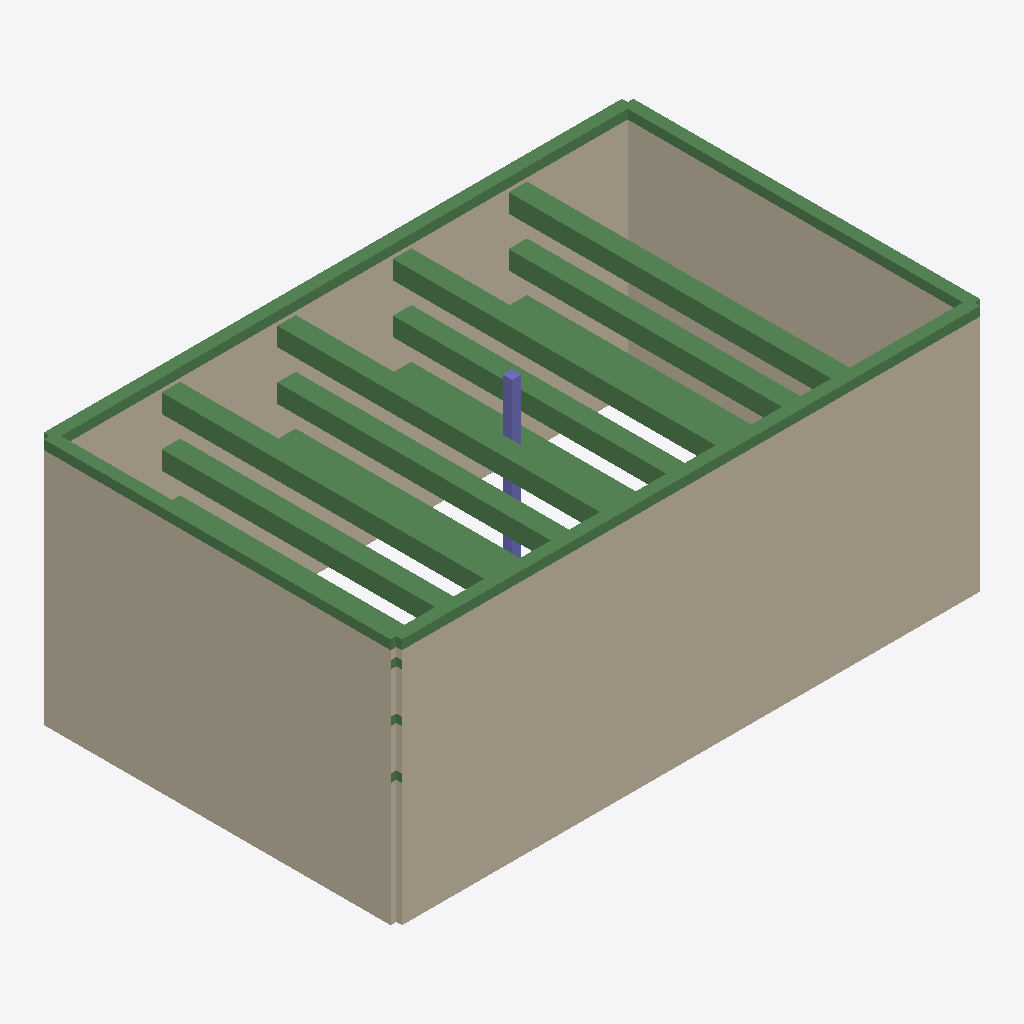
Isometric view of an IFC building model (IFC-SPF (STEP), schema IFC4, length unit metre), seen from the south-west, elements coloured by IFC class: 22 beams (green), 4 walls (beige), 1 column (violet).
Extent 51.0 m × 31.0 m × 21.4 m (x, y, z). Storeys (1): Temporary support stage model at 0.00 m. Elements (73): 40 IfcReinforcingBar, 28 IfcBeam, 4 IfcWall, 1 IfcColumn.

HEADER;
FILE_DESCRIPTION(('PitGuard BIM Designer engineering IFC4 export with swept solids and design property sets'),'2;1');
FILE_NAME('project-391a79acbfe4_engineering.ifc','2026-06-25T08:59:53.436700+00:00',('PitGuard'),('OpenAI'),'PitGuard BIM Designer 1.0','PitGuard IFC exporter','');
FILE_SCHEMA(('IFC4'));
ENDSEC;
DATA;
#16=IFCPROJECT('0PAEXDKYT07R_Nr697SEuW',#5,'PitGuard ','PitGuard engineering IFC export; professional review required',$,$,$,(#15),#10);
#22=IFCSITE('1UQfQjWAfCIva508VHqqo2',#5,' CBD ','Generated from PitGuard project',$,#21,$,$,.ELEMENT.,$,$,$,$,$);
#28=IFCBUILDING('0Vg_vA2r91gxhA64VD7W8b',#5,'Foundation Pit Support Model',$,$,#27,$,$,.ELEMENT.,$,$,$);
#34=IFCBUILDINGSTOREY('0cHhQAGv18B9MUMbYYc9i3',#5,'Temporary support stage model',$,$,#33,$,$,.ELEMENT.,0.0);
#57=IFCWALL('0XRRaeXi1FyebWOC8GyzTO',#5,'DW-S1-001','Diaphragm wall solid generated by PitGuard',$,#45,#56,$,.STANDARD.);
#552=IFCWALL('1J7xDyivjEZhX2j1RtAVXg',#5,'DW-S4-001','Diaphragm wall solid generated by PitGuard',$,#540,#551,$,.STANDARD.);
#387=IFCWALL('2RXomq2Az54hOj0ukzBUR6',#5,'DW-S3-001','Diaphragm wall solid generated by PitGuard',$,#375,#386,$,.STANDARD.);
#222=IFCWALL('3cqHhXwTb36v3FRn9oC488',#5,'DW-S2-001','Diaphragm wall solid generated by PitGuard',$,#210,#221,$,.STANDARD.);
#717=IFCBEAM('0wIV3Huy5FHukNQZ3zMb4e',#5,'CB-S1','Crown/wale beam generated by PitGuard',$,#705,#716,$,.BEAM.);
#763=IFCBEAM('3re1pf1BL5rOpcvNAcm_f3',#5,'CB-S3','Crown/wale beam generated by PitGuard',$,#751,#762,$,.BEAM.);
#1169=IFCBEAM('3zaemg$jH9Uehjb0FXc8zR',#5,'SP-L1-2','Internal support beam generated by PitGuard',$,#1157,#1168,$,.BEAM.);
#1253=IFCBEAM('0iC8VQT2z7S866fAFcb9Kj',#5,'SP-L1-3','Internal support beam generated by PitGuard',$,#1241,#1252,$,.BEAM.);
#1085=IFCBEAM('2JW6wjkqP8F9tD11hU5Ste',#5,'SP-L1-1','Internal support beam generated by PitGuard',$,#1073,#1084,$,.BEAM.);
#1337=IFCBEAM('03_BBBgD1As8xgaxaHmHDp',#5,'SP-L1-4','Internal support beam generated by PitGuard',$,#1325,#1336,$,.BEAM.);
#1505=IFCBEAM('12Oa_2BDDBcBO0g6nf5nnT',#5,'SP-L2-2','Internal support beam generated by PitGuard',$,#1493,#1504,$,.BEAM.);
#1421=IFCBEAM('11aCzjRkn3$BRCHPlY_9ta',#5,'SP-L2-1','Internal support beam generated by PitGuard',$,#1409,#1420,$,.BEAM.);
#1673=IFCBEAM('1JevU9Ui5Due3fO7Bn8$xX',#5,'SP-L2-4','Internal support beam generated by PitGuard',$,#1661,#1672,$,.BEAM.);
#1589=IFCBEAM('2oBerIEUH2_gxutw_64THV',#5,'SP-L2-3','Internal support beam generated by PitGuard',$,#1577,#1588,$,.BEAM.);
#786=IFCBEAM('1FOe_WaHT1BhQVZbqMBDGD',#5,'CB-S4','Crown/wale beam generated by PitGuard',$,#774,#785,$,.BEAM.);
#740=IFCBEAM('1hMDkyefrFaxB6lSWxIAdw',#5,'CB-S2','Crown/wale beam generated by PitGuard',$,#728,#739,$,.BEAM.);
#2009=IFCBEAM('2w8IGpm55CXfLVru7po1Gf',#5,'SP-L3-4','Internal support beam generated by PitGuard',$,#1997,#2008,$,.BEAM.);
#1841=IFCBEAM('2NLZ9YOsLBbfPpc_zrKdqY',#5,'SP-L3-2','Internal support beam generated by PitGuard',$,#1829,#1840,$,.BEAM.);
#1925=IFCBEAM('37ac23tlH6jg98k_xtVi7u',#5,'SP-L3-3','Internal support beam generated by PitGuard',$,#1913,#1924,$,.BEAM.);
#1757=IFCBEAM('0xRafeV3j0x9$Pm9U9FPzL',#5,'SP-L3-1','Internal support beam generated by PitGuard',$,#1745,#1756,$,.BEAM.);
#2093=IFCCOLUMN('2eaNmNFoL5UhGrEuSG5yMY',#5,'STC-001','Temporary column generated by PitGuard',$,#2081,#2092,$,.COLUMN.);
#993=IFCBEAM('0taanr$e98Le_nj2p1_BAH',#5,'WB-L3-S1','Crown/wale beam generated by PitGuard',$,#981,#992,$,.BEAM.);
#901=IFCBEAM('3Sfj0yEXXFfRUmNOcuRsPC',#5,'WB-L2-S1','Crown/wale beam generated by PitGuard',$,#889,#900,$,.BEAM.);
#809=IFCBEAM('3o4PM61tPDXxJpAAu4Jzmc',#5,'WB-L1-S1','Crown/wale beam generated by PitGuard',$,#797,#808,$,.BEAM.);
#970=IFCBEAM('3XFnoYqqf8AR4hyApK28qf',#5,'WB-L2-S4','Crown/wale beam generated by PitGuard',$,#958,#969,$,.BEAM.);
#1062=IFCBEAM('3ZpK_y0Iz4A8jo0U8iW1sA',#5,'WB-L3-S4','Crown/wale beam generated by PitGuard',$,#1050,#1061,$,.BEAM.);
#878=IFCBEAM('2xwiRkqL54dPgMM53FbHZ_',#5,'WB-L1-S4','Crown/wale beam generated by PitGuard',$,#866,#877,$,.BEAM.);
ENDSEC;
